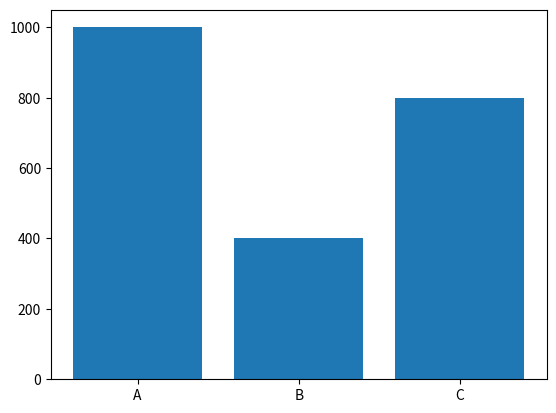
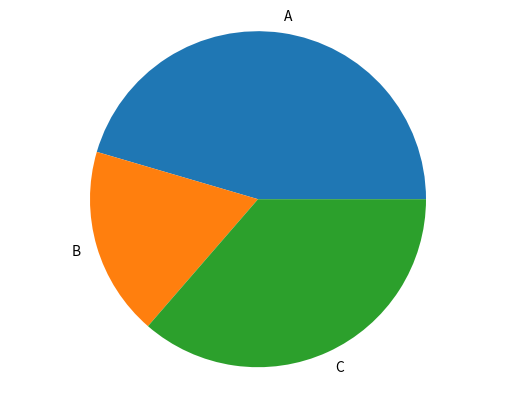

The script that saved these images, in order:
import matplotlib.pyplot as plt


def generate_bar_chart(labels, values):
    fig, ax = plt.subplots()
    ax.bar(labels, values)
    plt.show()


def generate_pie_chart(labels, values):
    fig, ax = plt.subplots()
    ax.pie(values, labels=labels)
    ax.axis('equal')
    plt.show()


if __name__ == '__main__':
    labels = ['A', 'B', 'C']
    values = [1000, 400, 800]
    generate_bar_chart(labels, values)
    generate_pie_chart(labels, values)
